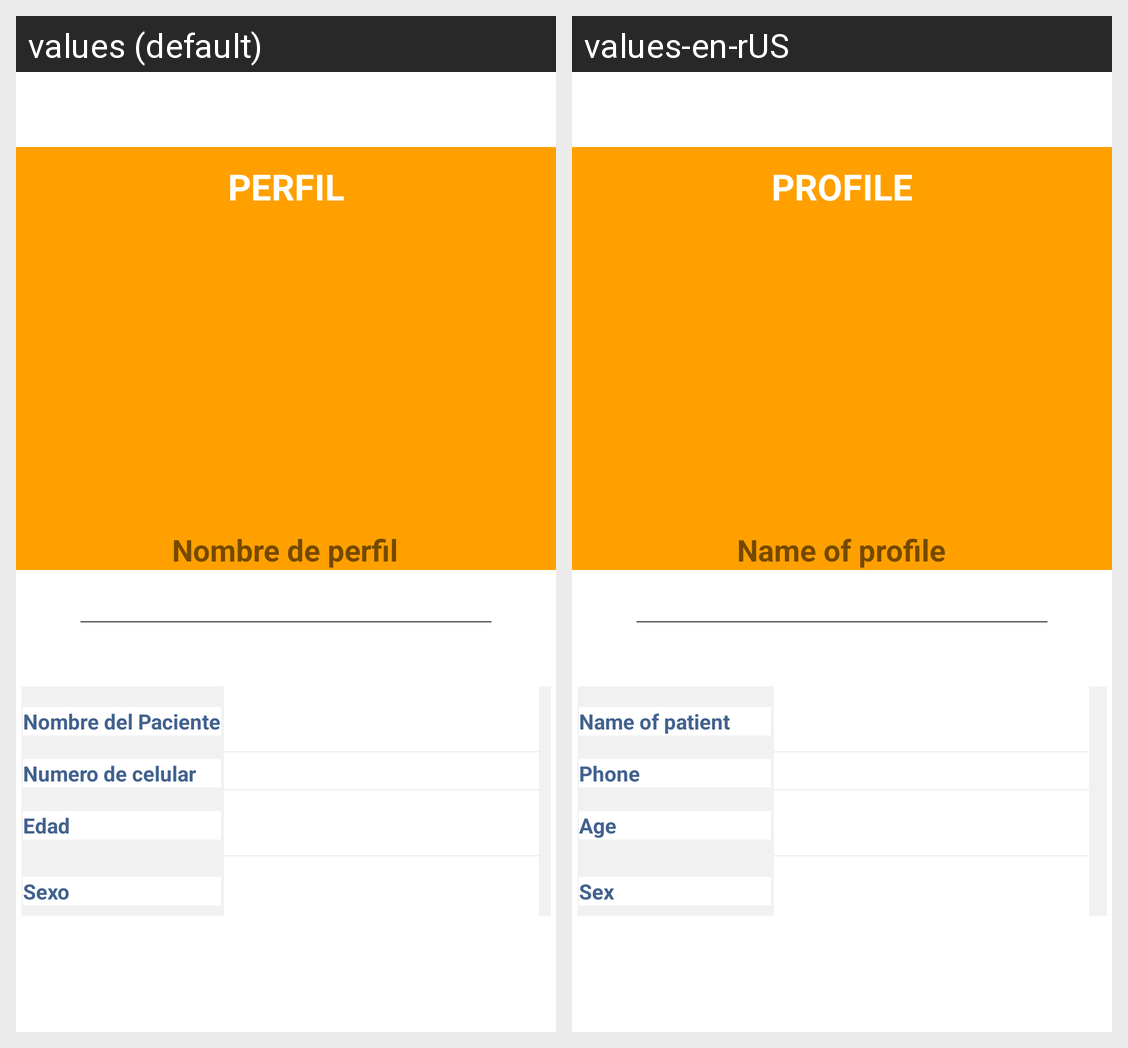

The same Android screen rendered under two of its app's locales, left to right. List the strings drawn on it with the default value and each locale's translation.
Android screen res/layout/fragment_mi_perfil2.xml rendered under 2 locales, left to right: values (default), values-en-rUS. Device: Nexus 5 (rendered at 1080×1920; each locale shown at half size, 540×960, under a caption strip naming it); theme AppTheme.
Strings drawn on this screen, with the default value and each locale's value (text and hints the layout hard-codes, and strings that could not be matched under every locale, appear in the picture but are not listed):

nombre_de_perfil
  values: Nombre de perfil
  values-en-rUS: Name of profile

nombre_del_paciente
  values: Nombre del Paciente
  values-en-rUS: Name of patient

numero_de_celular
  values: Numero de celular
  values-en-rUS: Phone

edad
  values: Edad
  values-en-rUS: Age

sexo
  values: Sexo
  values-en-rUS: Sex

perfil
  values: PERFIL
  values-en-rUS: PROFILE
